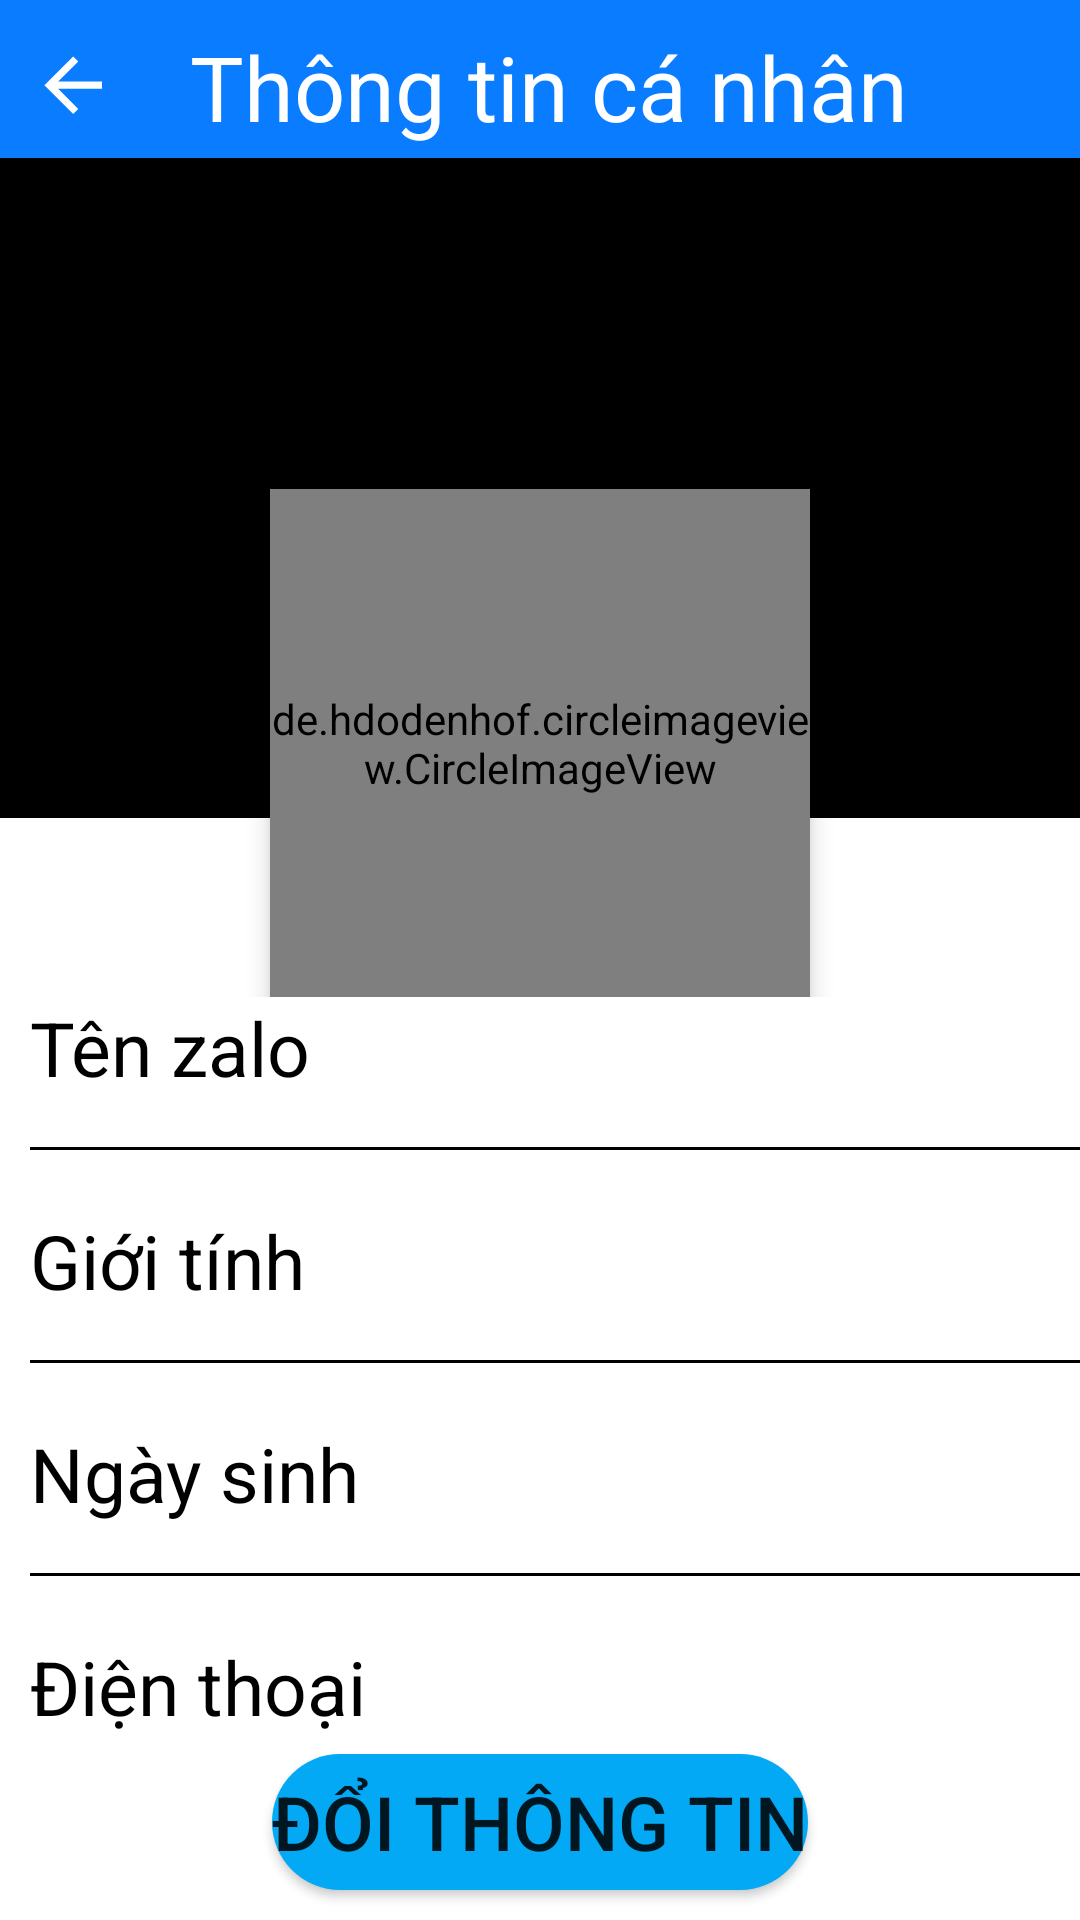

This screen was rendered from an Android layout file. Write that file and the resources it references.
<!-- AndroidManifest.xml: application theme Theme.ZaloApp -->
<!-- res/layout/activity_info_account.xml -->
<?xml version="1.0" encoding="utf-8"?>
<LinearLayout xmlns:android="http://schemas.android.com/apk/res/android"
    xmlns:tools="http://schemas.android.com/tools"
    android:layout_width="match_parent"
    android:layout_height="match_parent"
    xmlns:app="http://schemas.android.com/apk/res-auto"
    android:orientation="vertical"
    tools:context=".InfoAccountActivity"
    android:weightSum="10">
    <LinearLayout
        android:layout_width="match_parent"
        android:layout_height="wrap_content"
        android:layout_centerVertical="false"
        android:background="@color/nav_color"
        android:orientation="horizontal"
        android:paddingTop="5dp"
        android:layout_weight="1">

        <ImageView
            android:id="@+id/back_setting1"
            android:padding="10dp"
            android:layout_gravity="center"
            android:layout_width="50dp"
            android:layout_height="50dp"
            android:src="@drawable/ic_baseline_back"/>

        <TextView
            android:layout_marginRight="44dp"
            android:gravity="center"
            android:layout_gravity="center"
            android:layout_width="match_parent"
            android:layout_height="wrap_content"
            android:text="Thông tin cá nhân"
            android:textSize="30sp"
            android:textColor="@color/white"/>
    </LinearLayout>
    <RelativeLayout
        android:layout_width="match_parent"
        android:layout_height="wrap_content"
        android:id="@+id/layout"
        android:layout_weight="4">

        <ImageView
            android:id="@+id/imgCoverImage"
            android:layout_width="match_parent"
            android:layout_height="220dp"
            android:background="?attr/selectableItemBackgroundBorderless"
            android:scaleType="centerCrop"

            android:src="@color/black"
            app:srcCompat="@drawable/zalo" />

        <de.hdodenhof.circleimageview.CircleImageView xmlns:app="http://schemas.android.com/apk/res-auto"

            android:id="@+id/imgAvt"
            android:layout_width="180dp"
            android:layout_height="180dp"
            android:layout_below="@+id/imgCoverImage"
            android:layout_centerHorizontal="true"
            android:layout_marginTop="-110dp"
            android:clickable="true"
            android:elevation="5dp"
            android:scaleType="centerCrop"
            android:src="@color/white"
            app:civ_border_color="#FFFFFFFF"
            app:civ_border_width="3dp" />

    </RelativeLayout>
    <LinearLayout
        android:layout_width="match_parent"
        android:layout_height="wrap_content"
        android:orientation="vertical"
        android:layout_marginLeft="10dp"
        android:layout_weight="4">
        <LinearLayout
            android:layout_width="match_parent"
            android:layout_height="50dp"
            android:orientation="horizontal">
            <TextView
                android:layout_width="120dp"
                android:layout_height="match_parent"
                android:text="Tên zalo"
                android:textSize="25dp"
                android:textColor="@color/black"
                android:layout_marginRight="20dp"/>
            <TextView
                android:id="@+id/txtName"
                android:layout_width="250dp"
                android:layout_height="match_parent"
                android:textSize="25dp"
                android:textColor="@color/black"/>
        </LinearLayout>
        <View
            android:layout_width="match_parent"
            android:layout_height="1dp"
            android:background="@android:color/black" />
        <LinearLayout
            android:layout_width="match_parent"
            android:layout_height="50dp"
            android:orientation="horizontal"
            android:layout_marginTop="20dp">
            <TextView
                android:layout_width="120dp"
                android:layout_height="match_parent"
                android:text="Giới tính"
                android:textSize="25dp"
                android:textColor="@color/black"
                android:layout_marginRight="20dp"/>
            <TextView
                android:id="@+id/txtGender"
                android:layout_width="250dp"
                android:layout_height="match_parent"
                android:textSize="25dp"
                android:textColor="@color/black"/>
        </LinearLayout>
        <View
            android:layout_width="match_parent"
            android:layout_height="1dp"
            android:background="@android:color/black" />
        <LinearLayout
            android:layout_width="match_parent"
            android:layout_height="50dp"
            android:orientation="horizontal"
            android:layout_marginTop="20dp">
            <TextView
                android:layout_width="120dp"
                android:layout_height="match_parent"
                android:text="Ngày sinh"
                android:textSize="25dp"
                android:textColor="@color/black"
                android:layout_marginRight="20dp"/>
            <TextView
                android:id="@+id/txtBirth"
                android:layout_width="250dp"
                android:layout_height="match_parent"
                android:textSize="25dp"
                android:textColor="@color/black"/>
        </LinearLayout>
        <View
            android:layout_width="match_parent"
            android:layout_height="1dp"
            android:background="@android:color/black" />
        <LinearLayout
            android:layout_width="match_parent"
            android:layout_height="50dp"
            android:orientation="horizontal"
            android:layout_marginTop="20dp">
            <TextView
                android:layout_width="120dp"
                android:layout_height="match_parent"
                android:text="Điện thoại"
                android:textSize="25dp"
                android:textColor="@color/black"
                android:layout_marginRight="20dp"/>
            <TextView
                android:id="@+id/txtPhone"
                android:layout_width="250dp"
                android:layout_height="match_parent"
                android:textSize="25dp"
                android:textColor="@color/black"/>
        </LinearLayout>
    </LinearLayout>
    <Button
        android:id="@+id/btnUpdateInfo"
        android:layout_width="wrap_content"
        android:layout_height="wrap_content"
        android:text="Đổi thông tin"
        android:textSize="25dp"
        android:layout_gravity="center"
        android:layout_marginBottom="10dp"
        android:background="@drawable/custom_button"
        android:layout_weight="1"/>
</LinearLayout>
<!-- resources referenced by this layout -->
<resources>
  <color name="black">#FF000000</color>
  <color name="nav_color">#0A7CFF</color>
  <color name="white">#FFFFFFFF</color>
  <!-- drawable custom_button (drawable) -->
  <?xml version="1.0" encoding="utf-8"?>
  <shape android:shape="rectangle" xmlns:android="http://schemas.android.com/apk/res/android">
      <corners android:radius="50dp"/>
      <solid android:color="#03A9F4"/>
  </shape>
  <!-- drawable ic_baseline_back (drawable) -->
  <vector android:autoMirrored="true" android:height="45dp"
      android:tint="#FFFFFF" android:viewportHeight="25"
      android:viewportWidth="25" android:width="45dp" xmlns:android="http://schemas.android.com/apk/res/android">
      <path android:fillColor="@android:color/white" android:pathData="M20,11H7.83l5.59,-5.59L12,4l-8,8 8,8 1.41,-1.41L7.83,13H20v-2z"/>
  </vector>
  <!-- drawable zalo: jpg bitmap (drawable, 41133 bytes) -->
  <style name="Theme.ZaloApp" parent="Theme.MaterialComponents.DayNight.NoActionBar">
          
          <item name="colorPrimary">@color/purple_500</item>
          <item name="colorPrimaryVariant">@color/purple_700</item>
          <item name="colorOnPrimary">@color/white</item>
          
          <item name="colorSecondary">@color/teal_200</item>
          <item name="colorSecondaryVariant">@color/teal_700</item>
          <item name="colorOnSecondary">@color/black</item>
          
          <item name="android:statusBarColor" tools:targetApi="l">@color/status_bar_color</item>
          
      </style>
  <color name="purple_500">#FF6200EE</color>
  <color name="purple_700">#FF3700B3</color>
  <color name="teal_200">#FF03DAC5</color>
  <color name="teal_700">#FF018786</color>
  <color name="status_bar_color">#204DFF</color>
</resources>
